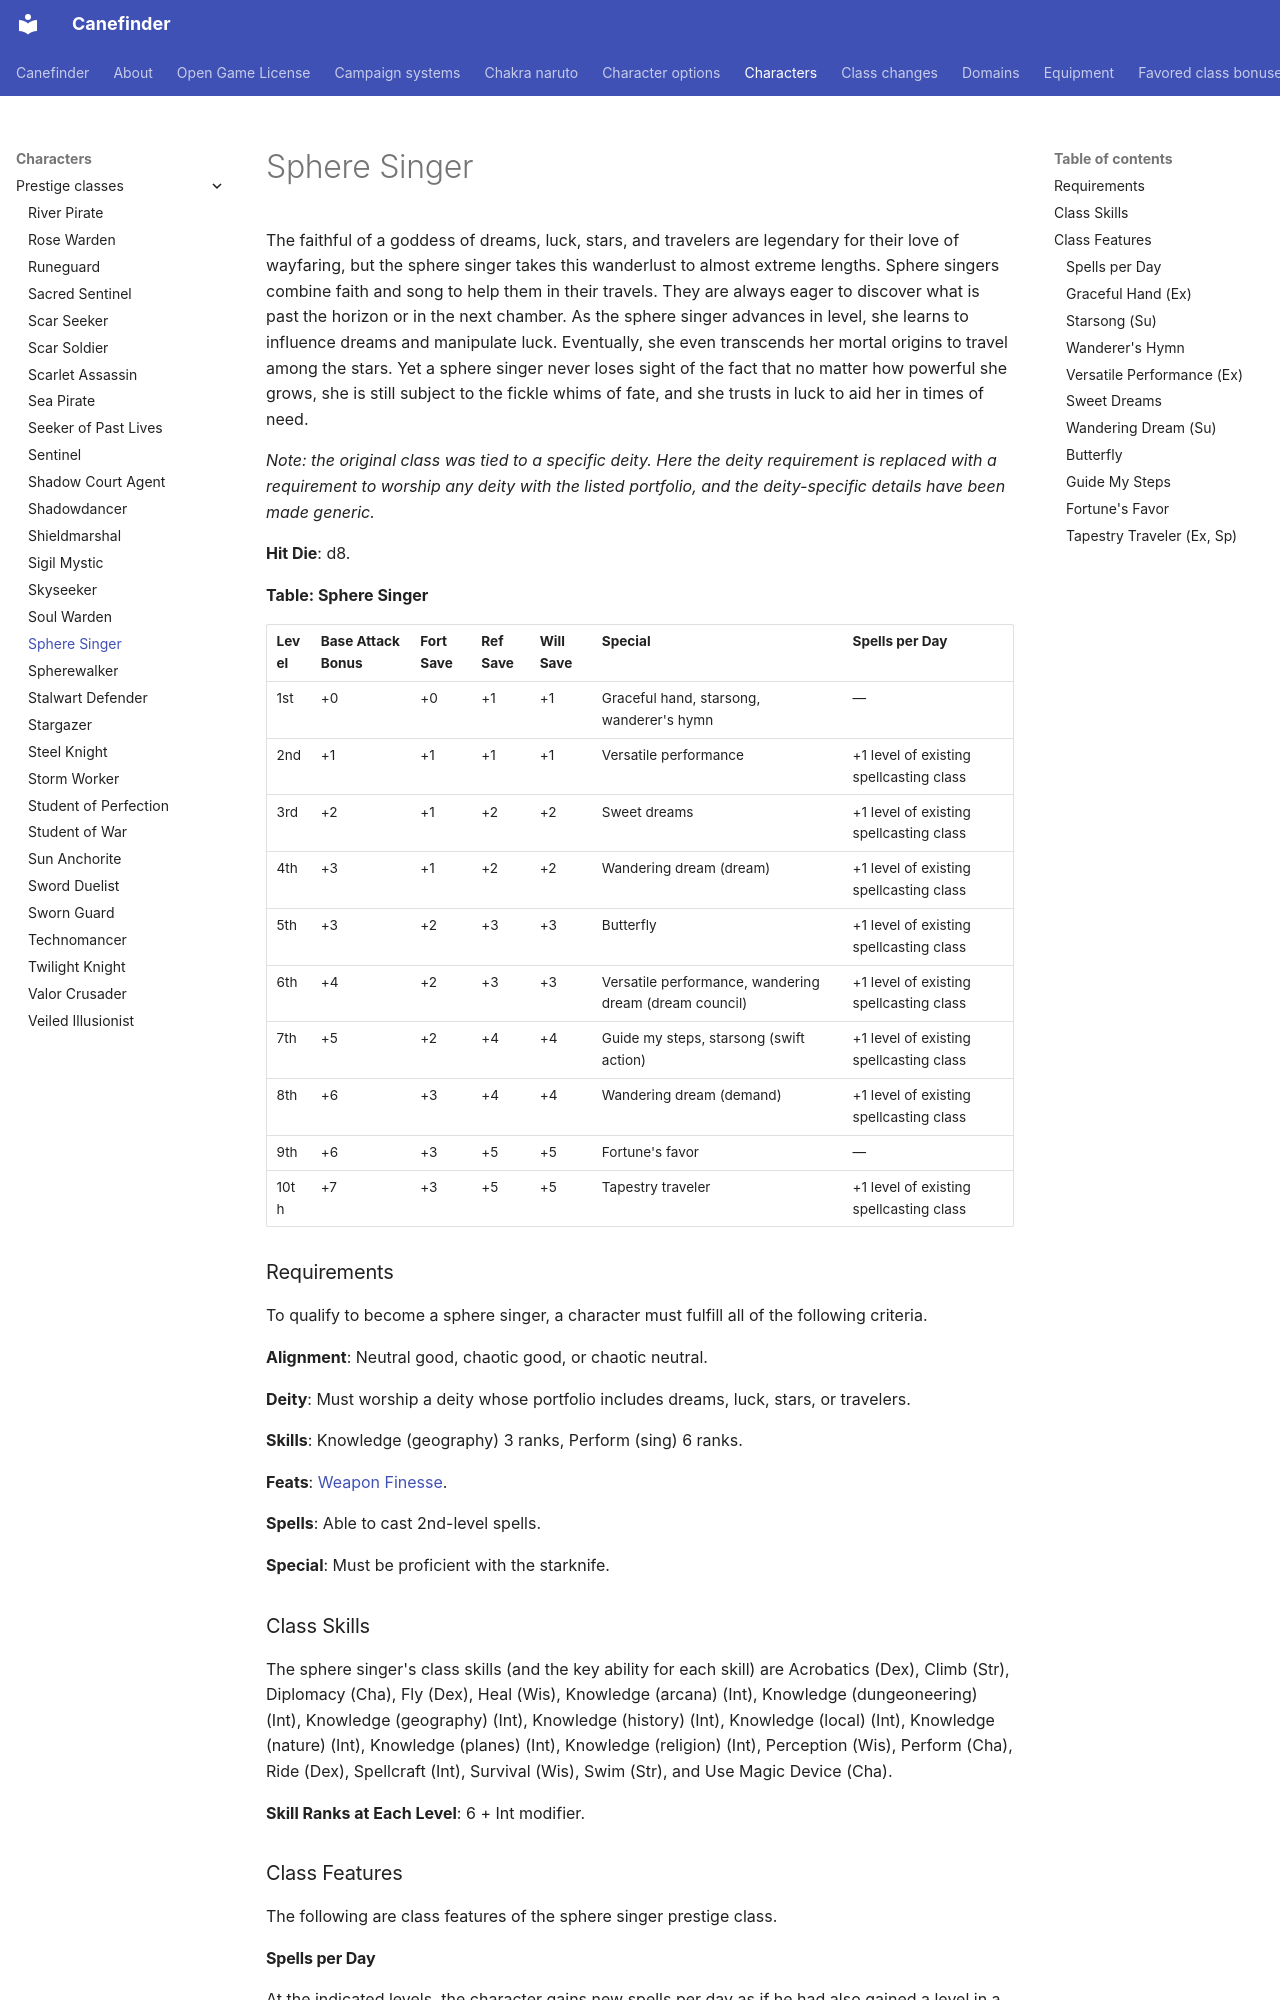

repository: canefinderhouserules/Canefinderhouserules · page: characters/prestige-classes/sphere-singer/index.html · generator: mkdocs

# Sphere Singer

The faithful of a goddess of dreams, luck, stars, and travelers are legendary for their love of wayfaring, but the sphere singer takes this wanderlust to almost extreme lengths. Sphere singers combine faith and song to help them in their travels. They are always eager to discover what is past the horizon or in the next chamber. As the sphere singer advances in level, she learns to influence dreams and manipulate luck. Eventually, she even transcends her mortal origins to travel among the stars. Yet a sphere singer never loses sight of the fact that no matter how powerful she grows, she is still subject to the fickle whims of fate, and she trusts in luck to aid her in times of need.

*Note: the original class was tied to a specific deity. Here the deity requirement is replaced with a requirement to worship any deity with the listed portfolio, and the deity-specific details have been made generic.*

**Hit Die**: d8.

**Table: Sphere Singer**

| Level | Base Attack Bonus | Fort Save | Ref Save | Will Save | Special | Spells per Day |
|---|---|---|---|---|---|---|
| 1st | +0 | +0 | +1 | +1 | Graceful hand, starsong, wanderer's hymn | — |
| 2nd | +1 | +1 | +1 | +1 | Versatile performance | +1 level of existing spellcasting class |
| 3rd | +2 | +1 | +2 | +2 | Sweet dreams | +1 level of existing spellcasting class |
| 4th | +3 | +1 | +2 | +2 | Wandering dream (dream) | +1 level of existing spellcasting class |
| 5th | +3 | +2 | +3 | +3 | Butterfly | +1 level of existing spellcasting class |
| 6th | +4 | +2 | +3 | +3 | Versatile performance, wandering dream (dream council) | +1 level of existing spellcasting class |
| 7th | +5 | +2 | +4 | +4 | Guide my steps, starsong (swift action) | +1 level of existing spellcasting class |
| 8th | +6 | +3 | +4 | +4 | Wandering dream (demand) | +1 level of existing spellcasting class |
| 9th | +6 | +3 | +5 | +5 | Fortune's favor | — |
| 10th | +7 | +3 | +5 | +5 | Tapestry traveler | +1 level of existing spellcasting class |

### Requirements

To qualify to become a sphere singer, a character must fulfill all of the following criteria.

**Alignment**: Neutral good, chaotic good, or chaotic neutral.

**Deity**: Must worship a deity whose portfolio includes dreams, luck, stars, or travelers.

**Skills**: Knowledge (geography) 3 ranks, Perform (sing) 6 ranks.

**Feats**: [Weapon Finesse](../../rules/feats/weapon-finesse.md).

**Spells**: Able to cast 2nd-level spells.

**Special**: Must be proficient with the starknife.

### Class Skills

The sphere singer's class skills (and the key ability for each skill) are Acrobatics (Dex), Climb (Str), Diplomacy (Cha), Fly (Dex), Heal (Wis), Knowledge (arcana) (Int), Knowledge (dungeoneering) (Int), Knowledge (geography) (Int), Knowledge (history) (Int), Knowledge (local) (Int), Knowledge (nature) (Int), Knowledge (planes) (Int), Knowledge (religion) (Int), Perception (Wis), Perform (Cha), Ride (Dex), Spellcraft (Int), Survival (Wis), Swim (Str), and Use Magic Device (Cha).

**Skill Ranks at Each Level**: 6 + Int modifier.

### Class Features

The following are class features of the sphere singer prestige class.

#### Spells per Day

At the indicated levels, the character gains new spells per day as if he had also gained a level in a spellcasting class he belonged to before adding the prestige class. He doesn't, however, gain other benefits a character of that class would have gained, except for additional spells per day, spells known (if he is a spontaneous spellcaster), and an increased effective level of spellcasting. If a character had more than one spellcasting class before gaining this prestige class ability, he must decide to which class he adds the new level for purposes of determining spells per day.

#### Graceful Hand (Ex)

The sphere singer gains [Starry Grace](../../rules/feats/starry-grace.md) as a bonus feat, ignoring its prerequisites.
